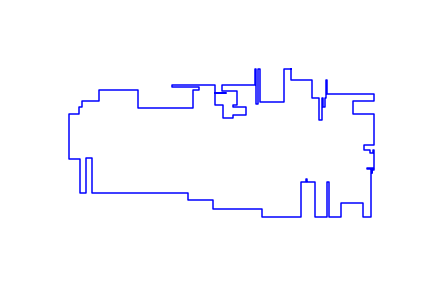

Data behind this chart, as committed beside it:
784, 254
760, 254
760, 137
673, 137
673, 139
676, 139
676, 140
673, 140
673, 254
669, 254
669, 133
661, 133
661, 254
658, 254
658, 199
592, 199
592, 197
542, 197
542, 177
592, 177
592, 129
580, 129
580, 121
626, 121
626, 93
580, 93
580, 83
543, 83
543, 129
516, 129
516, 169
553, 169
553, 172
516, 172
516, 199
460, 199
460, 197
366, 197
366, 192
460, 192
460, 182
440, 182
440, 118
245, 118
245, 182
107, 182
107, 142
47, 142
47, 122
36, 122
36, 98
3, 98
3, 89
3, -50
3, -63
40, -63
40, -183
63, -183
63, -58
83, -58
83, -183
... 63 more rows
